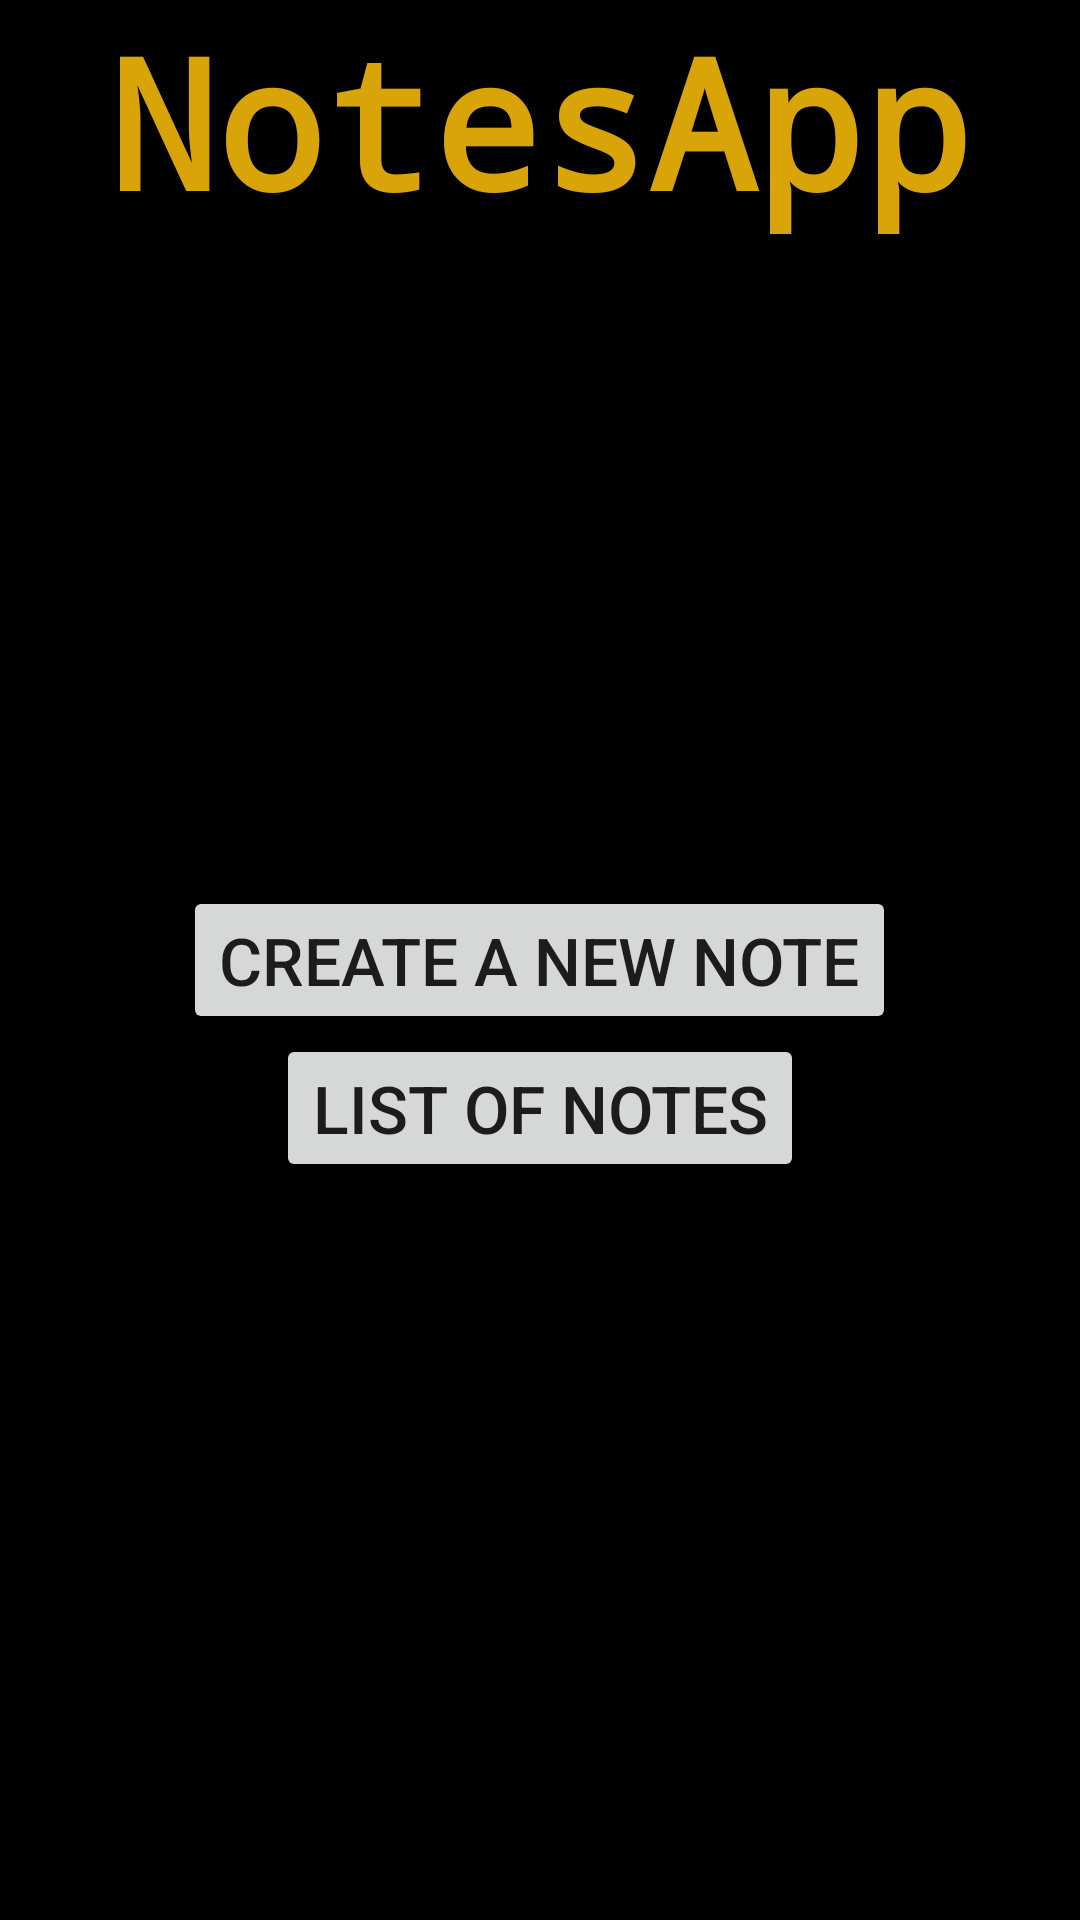

Produce the Android XML layout that renders to this screen, including the resource entries it uses.
<!-- AndroidManifest.xml: application theme Theme.NotesAppPractice -->
<!-- res/layout/fragment_nav.xml -->
<?xml version="1.0" encoding="utf-8"?>
<RelativeLayout
    xmlns:android="http://schemas.android.com/apk/res/android"
    xmlns:app="http://schemas.android.com/apk/res-auto"
    xmlns:tools="http://schemas.android.com/tools"
    android:layout_width="match_parent"
    android:layout_height="match_parent"
    tools:context=".ui.MainActivity"
    android:background="@color/black">


    <TextView
        android:layout_width="wrap_content"
        android:layout_height="wrap_content"
        android:layout_alignParentTop="true"
        android:layout_centerInParent="true"
        android:text="NotesApp"
        android:textSize="60sp"
        android:fontFamily="monospace"
        android:textColor="@color/yellow"
        android:textStyle="bold"/>


    <Button
        android:id="@+id/createNewButtonNav"
        android:layout_width="wrap_content"
        android:layout_height="wrap_content"
        android:text="Create a new note"
        android:textSize="22sp"
        android:layout_centerInParent="true" />
    <Button
        android:id="@+id/listOfNotes"
        android:layout_width="wrap_content"
        android:layout_height="wrap_content"
        android:text="List of Notes"
        android:textSize="22sp"
        android:layout_below="@+id/createNewButtonNav"
        android:layout_centerInParent="true"/>



</RelativeLayout>
<!-- resources referenced by this layout -->
<resources>
  <color name="black">#FF000000</color>
  <color name="yellow">#D8A407</color>
  <style name="Theme.NotesAppPractice" parent="Theme.MaterialComponents.DayNight.DarkActionBar">
          
          <item name="colorPrimary">@color/yellow</item>
          <item name="colorPrimaryVariant">@color/purple_700</item>
          <item name="colorOnPrimary">@color/white</item>
          
          <item name="colorSecondary">@color/teal_200</item>
          <item name="colorSecondaryVariant">@color/teal_700</item>
          <item name="colorOnSecondary">@color/black</item>
          
          <item name="android:statusBarColor" tools:targetApi="l">?attr/colorPrimaryVariant</item>
          
      </style>
  <color name="purple_700">#FF3700B3</color>
  <color name="white">#FFFFFFFF</color>
  <color name="teal_200">#FF03DAC5</color>
  <color name="teal_700">#FF018786</color>
</resources>
